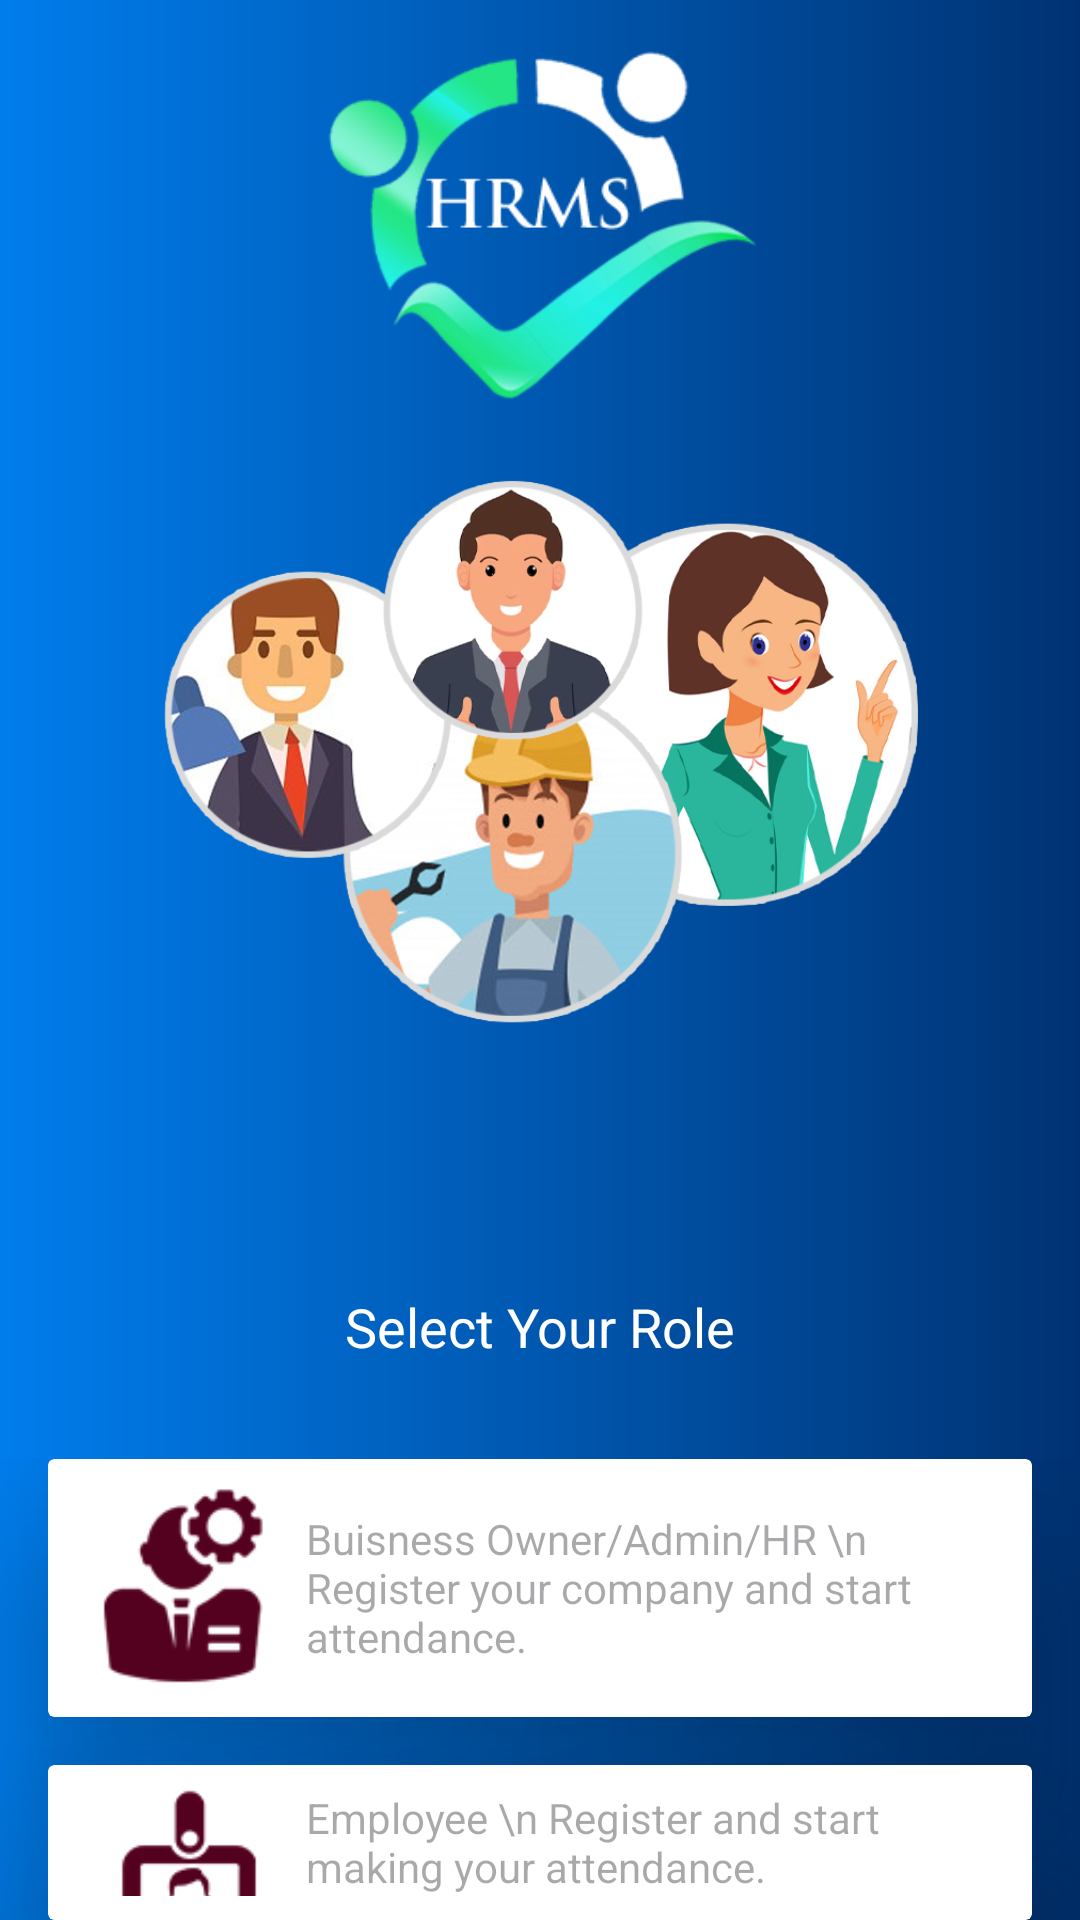

The Android layout XML behind this screen, and the referenced resources:
<!-- AndroidManifest.xml: application theme Theme.AfluexHr -->
<!-- res/layout/activity_choose_role.xml -->
<?xml version="1.0" encoding="utf-8"?>
<RelativeLayout xmlns:android="http://schemas.android.com/apk/res/android"
    xmlns:app="http://schemas.android.com/apk/res-auto"
    xmlns:tools="http://schemas.android.com/tools"
    android:layout_width="match_parent"
    android:layout_height="match_parent"
    android:background="@drawable/shape_splash_background"
    tools:context=".Activity.ChooseRoleActivity">
    <ImageView
        android:id="@+id/img_logo"
        android:layout_width="150dp"
        android:layout_height="150dp"
        android:cropToPadding="true"
        android:src="@drawable/logo"
        android:layout_alignParentTop="true"
        android:layout_centerHorizontal="true"/>
    <ImageView
        android:id="@+id/img_img1"
        android:layout_width="match_parent"
        android:layout_height="200dp"
        android:cropToPadding="true"
        android:src="@drawable/choose_1"
        android:layout_below="@+id/img_logo"
       />

    <LinearLayout
        android:layout_width="match_parent"
        android:layout_height="wrap_content"
        android:layout_below="@+id/img_img1"
        android:layout_alignParentBottom="true"

        android:layout_marginTop="80dp"
        android:orientation="vertical">
        <TextView
            android:layout_width="match_parent"
            android:layout_height="wrap_content"
            android:text="Select Your Role"
            android:textColor="@color/white"
            android:gravity="center"
            android:textSize="18sp"/>

        <LinearLayout
            android:layout_width="match_parent"
            android:layout_height="wrap_content"

            android:layout_marginTop="32dp"
            android:orientation="vertical">
            <androidx.cardview.widget.CardView
                android:layout_width="match_parent"
                android:layout_height="wrap_content"
                android:layout_marginStart="16dp"
                android:layout_marginEnd="16dp"
                app:contentPadding="8dp"
                app:cardBackgroundColor="@color/white"
                app:cardElevation="32dp">


                <LinearLayout
                    android:layout_width="match_parent"
                    android:layout_height="wrap_content">

                    <ImageView
                        android:layout_width="0dp"
                        android:layout_weight="1"
                        android:layout_height="70dp"
                        android:src="@drawable/buisness_owner"/>
                    <EditText
                        android:layout_width="0dp"
                        android:layout_height="wrap_content"
                        android:layout_weight="3"
                        android:background="@null"
                        android:hint="Buisness Owner/Admin/HR \n Register your company and start attendance."
                        android:layout_gravity="center"
                        android:textSize="14sp"/>

                </LinearLayout>

            </androidx.cardview.widget.CardView>

            <androidx.cardview.widget.CardView
                android:layout_width="match_parent"
                android:layout_height="wrap_content"
                android:layout_marginStart="16dp"
                android:layout_marginEnd="16dp"
                android:layout_marginTop="16dp"
                app:contentPadding="8dp"
                app:cardBackgroundColor="@color/white"
                app:cardElevation="32dp">
                <LinearLayout
                    android:layout_width="match_parent"
                    android:layout_height="wrap_content">

                    <ImageView
                        android:layout_width="0dp"
                        android:layout_weight="1"
                        android:layout_height="70dp"
                        android:src="@drawable/employee"/>
                    <EditText
                        android:layout_width="0dp"
                        android:layout_height="wrap_content"
                        android:layout_weight="3"
                        android:background="@null"

                        android:layout_gravity="center"
                        android:hint="Employee \n Register and start making your attendance."

                        android:textSize="14sp"/>

                </LinearLayout>
            </androidx.cardview.widget.CardView>
        </LinearLayout>

    </LinearLayout>




</RelativeLayout>
<!-- resources referenced by this layout -->
<resources>
  <color name="white">#FFFFFFFF</color>
  <!-- drawable buisness_owner: png bitmap (drawable, 3527 bytes) -->
  <!-- drawable choose_1: png bitmap (drawable, 243214 bytes) -->
  <!-- drawable employee: png bitmap (drawable, 2716 bytes) -->
  <!-- drawable logo: png bitmap (drawable, 30246 bytes) -->
  <!-- drawable shape_splash_background (drawable) -->
  <?xml version="1.0" encoding="utf-8"?>
  <shape xmlns:android="http://schemas.android.com/apk/res/android"
      android:shape="rectangle">
      <gradient
          android:startColor="#007dec"
          android:endColor="#003273"/>
  
  </shape>
  <style name="Theme.AfluexHr" parent="Base.Theme.AfluexHr" />
  <style name="Base.Theme.AfluexHr" parent="Theme.Material3.DayNight.NoActionBar">
          
          
      </style>
</resources>
